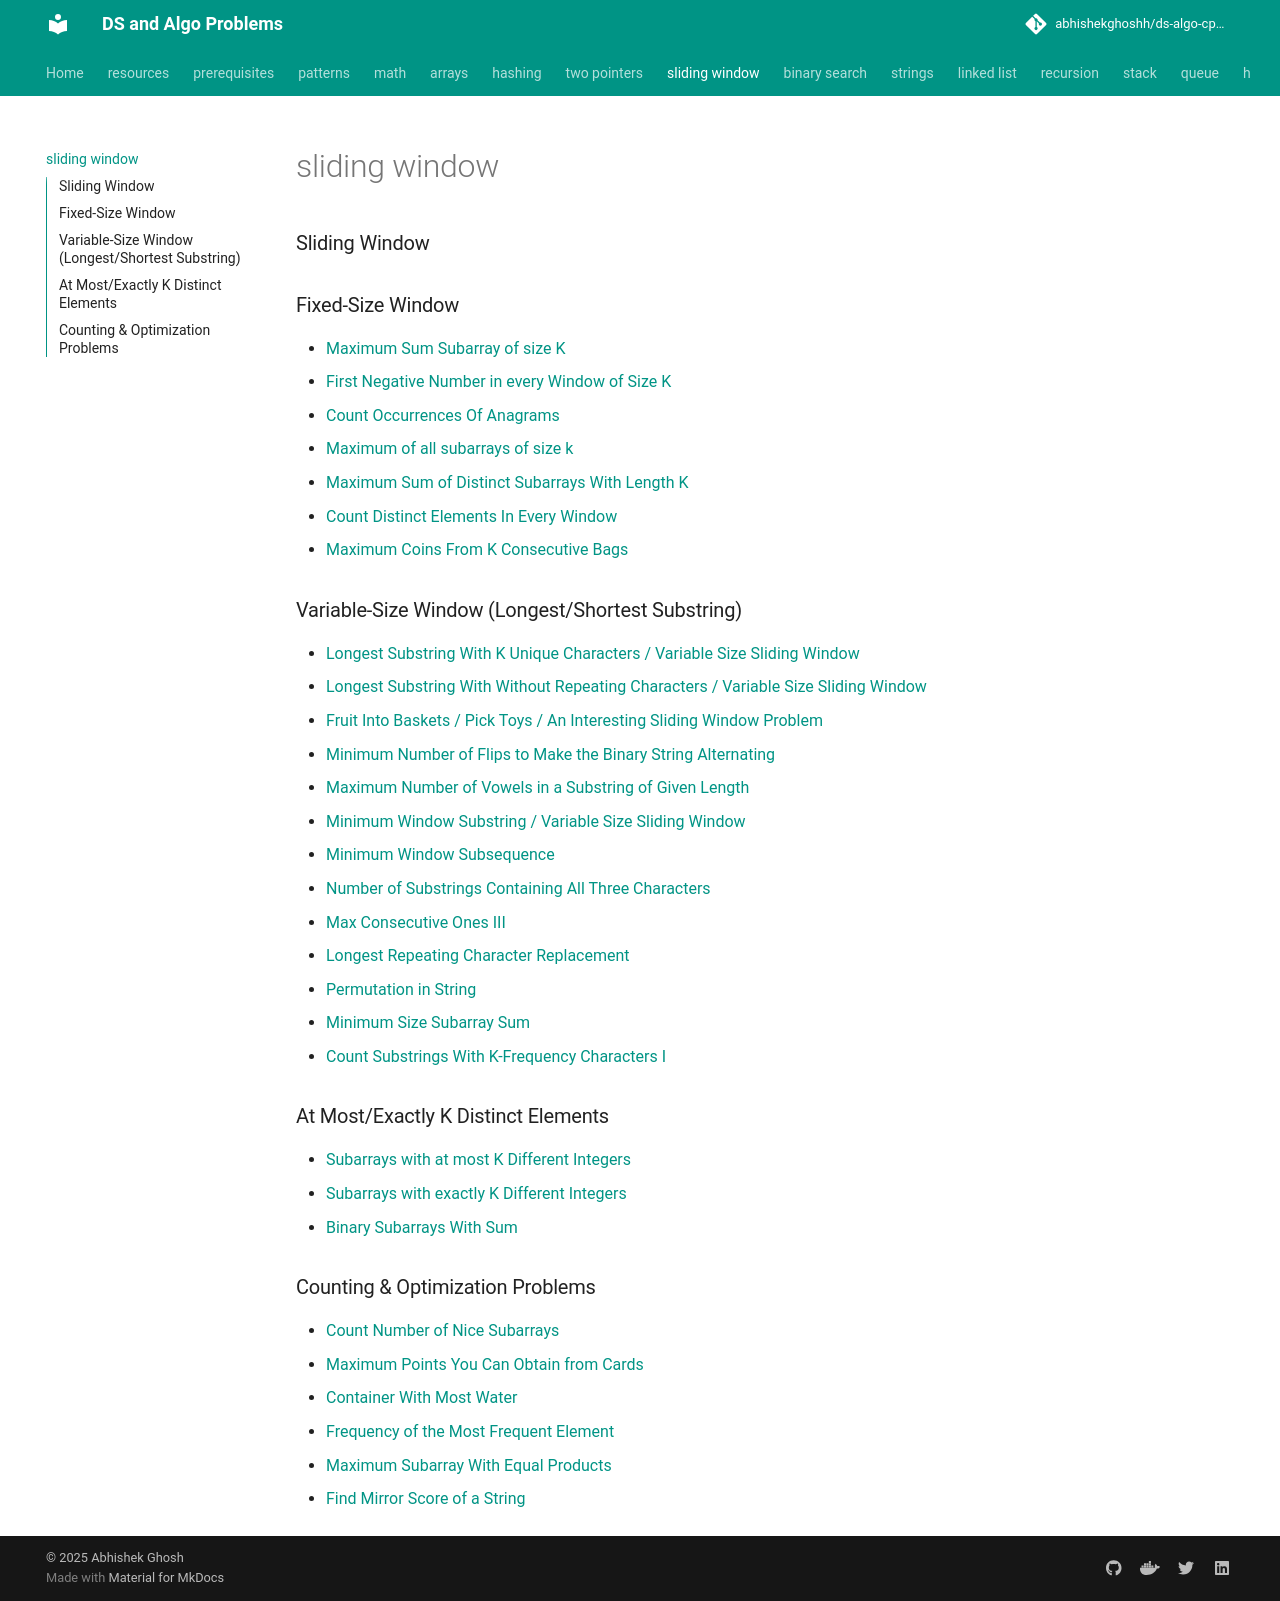

repository: abhishekghoshh/ds-algo-cp-problems · page: sliding-window/index.html · generator: mkdocs

### sliding-window

- **codes**
- [Maximum Sum Subarray of size K](/src/com/problems/slidingwindow/MaximumSumSubarrayOfSizeK.java)
- [First Negative Number in every Window of Size K](/src/com/problems/slidingwindow/FirstNegativeNumberInEveryWindowOfSizeK.java)
- [Count Occurrences Of Anagrams](/src/com/problems/slidingwindow/CountOfAnagrams.java)
- [Maximum of all subarrays of size k](/src/com/problems/slidingwindow/MaximumOfAllSubarraysOfSizeK.java)
- [Longest Substring With K Unique Characters / Variable Size Sliding Window](/src/com/problems/slidingwindow/LargestSubstringWithKUniqueCharacters.java)
- [Longest Substring With Without Repeating Characters / Variable Size Sliding Window](/src/com/problems/slidingwindow/LongestSubstringWithoutRepeatingCharacters.java)
- [Fruit Into Baskets / Pick Toys / An Interesting Sliding Window Problem](/src/com/problems/slidingwindow/FruitIntoBaskets.java)
- [Minimum Number of Flips to Make the Binary String Alternating](/src/com/problems/slidingwindow/MinimumNumberOfFlipsToMakeTheBinaryStringAlternating.java)
- [Maximum Number of Vowels in a Substring of Given Length](/src/com/problems/slidingwindow/MaximumNumberOfVowelsInASubstringOfGivenLength.java)
- [Minimum Window Substring / Variable Size Sliding Window](/src/com/problems/slidingwindow/MinimumWindowSubstring.java)
- [Minimum Window Subsequence](/src/com/problems/slidingwindow/MinimumWindowSubsequence.java)
- [Maximum Sum of Distinct Subarrays With Length K](/src/com/problems/slidingwindow/MaximumSumOfDistinctSubarraysWithLengthK.java)

- [Subarrays with at most K Different Integers](/src/com/problems/slidingwindow/SubarrayWithAtMostKDifferentIntegers.java)
- [Subarrays with exactly K Different Integers](/src/com/problems/slidingwindow/SubarrayWithExactlyKDifferentIntegers.java)
- [Binary Subarrays With Sum](/src/com/problems/slidingwindow/BinarySubarraysWithSum.java)

- [Number of Substrings Containing All Three Characters](/src/com/problems/slidingwindow/NumberOfSubstringsContainingAllThreeCharacters.java)
- [Max Consecutive Ones III](/src/com/problems/slidingwindow/MaxConsecutiveOnes3.java)
- [Longest Repeating Character Replacement](/src/com/problems/slidingwindow/LongestRepeatingCharacterReplacement.java)
- [Permutation in String](/src/com/problems/slidingwindow/PermutationInString.java)

- [Count Number of Nice Subarrays](/src/com/problems/slidingwindow/CountNumberOfNiceSubarrays.java)
- [Maximum Points You Can Obtain from Cards](/src/com/problems/slidingwindow/MaximumPointsYouCanObtainFromCards.java)
- [Container With Most Water](/src/com/problems/slidingwindow/ContainerWithMostWater.java)
- [Frequency of the Most Frequent Element](/src/com/problems/slidingwindow/FrequencyOfTheMostFrequentElement.java)
- [Count Distinct Elements In Every Window](/src/com/problems/slidingwindow/CountDistinctElementsInEveryWindow.java)
- [Count Substrings With K-Frequency Characters I](/src/com/problems/slidingwindow/CountSubstringsWithKFrequencyCharacters1.java)
- [Minimum Size Subarray Sum](/src/com/problems/slidingwindow/MinimumSizeSubarraySum.java)


- [Maximum Subarray With Equal Products](/src/com/problems/slidingwindow/MaximumSubarrayWithEqualProducts.java)
- [Find Mirror Score of a String](/src/com/problems/slidingwindow/FindMirrorScoreOfAString.java)
- [Maximum Coins From K Consecutive Bags](/src/com/problems/slidingwindow/MaximumCoinsFromKConsecutiveBags.java)
